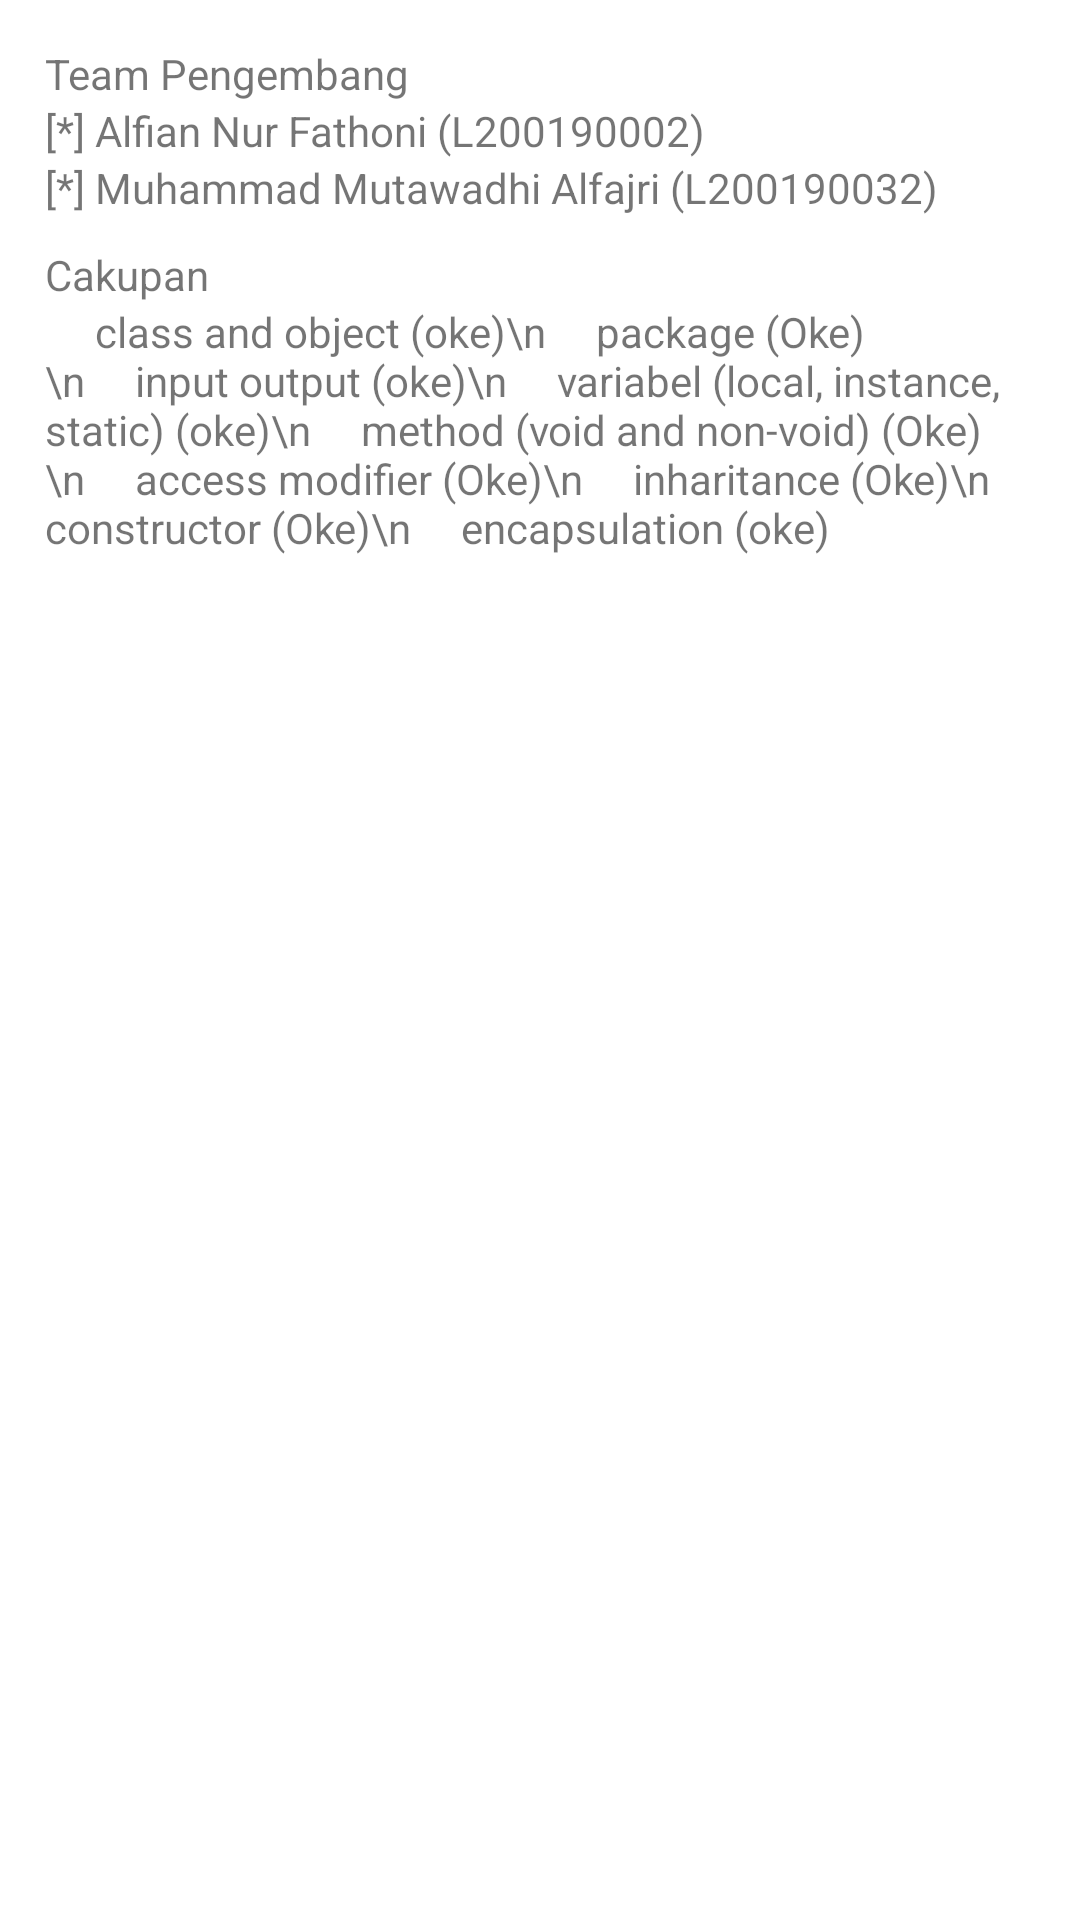

Reconstruct the res/layout file that produces this screen, plus the resources it refers to.
<!-- AndroidManifest.xml: application theme Theme.ImtMeter -->
<!-- res/layout/activity_tentang.xml -->
<?xml version="1.0" encoding="utf-8"?>
<androidx.constraintlayout.widget.ConstraintLayout xmlns:android="http://schemas.android.com/apk/res/android"
    xmlns:app="http://schemas.android.com/apk/res-auto"
    xmlns:tools="http://schemas.android.com/tools"
    android:layout_width="match_parent"
    android:layout_height="match_parent"
    tools:context=".TentangActivity">

    <LinearLayout
        android:layout_width="match_parent"
        android:layout_height="match_parent"
        android:orientation="vertical"
        android:padding="15dp"
        tools:layout_editor_absoluteX="131dp"
        tools:layout_editor_absoluteY="271dp">

        <TextView
            android:id="@+id/textView3"
            android:layout_width="match_parent"
            android:layout_height="wrap_content"
            android:text="Team Pengembang" />

        <TextView
            android:id="@+id/textView4"
            android:layout_width="match_parent"
            android:layout_height="wrap_content"
            android:text="[*] Alfian Nur Fathoni (L200190002)" />

        <TextView
            android:id="@+id/textView33"
            android:layout_width="match_parent"
            android:layout_height="wrap_content"
            android:text="[*] Muhammad Mutawadhi Alfajri (L200190032)" />

        <TextView
            android:id="@+id/textView6"
            android:layout_width="match_parent"
            android:layout_height="wrap_content"
            android:layout_marginTop="10dp"
            android:text="Cakupan" />

        <TextView
            android:id="@+id/textView7"
            android:layout_width="match_parent"
            android:layout_height="wrap_content"
            android:text="     class and object (oke)\n
    package (Oke)\n
    input output (oke)\n
    variabel (local, instance, static) (oke)\n
    method (void and non-void) (Oke)\n
    access modifier (Oke)\n
    inharitance (Oke)\n
    constructor (Oke)\n
    encapsulation (oke)" />


    </LinearLayout>
</androidx.constraintlayout.widget.ConstraintLayout>
<!-- resources referenced by this layout -->
<resources>
  <style name="Theme.ImtMeter" parent="Theme.MaterialComponents.DayNight.NoActionBar">
          
          <item name="colorPrimary">@color/purple_500</item>
          <item name="colorPrimaryVariant">@color/purple_700</item>
          <item name="colorOnPrimary">@color/white</item>
          
          <item name="colorSecondary">@color/teal_200</item>
          <item name="colorSecondaryVariant">@color/teal_700</item>
          <item name="colorOnSecondary">@color/black</item>
          
          <item name="android:statusBarColor" tools:targetApi="l">?attr/colorPrimaryVariant</item>
          
      </style>
  <!-- not gathered from this repository: default colours our renderer supplied (Android Studio template values) -->
  <color name="purple_500">#FF6200EE</color>
  <color name="purple_700">#FF3700B3</color>
  <color name="teal_200">#FF03DAC5</color>
  <color name="teal_700">#FF018786</color>
  <color name="black">#FF000000</color>
  <color name="white">#FFFFFFFF</color>
</resources>
